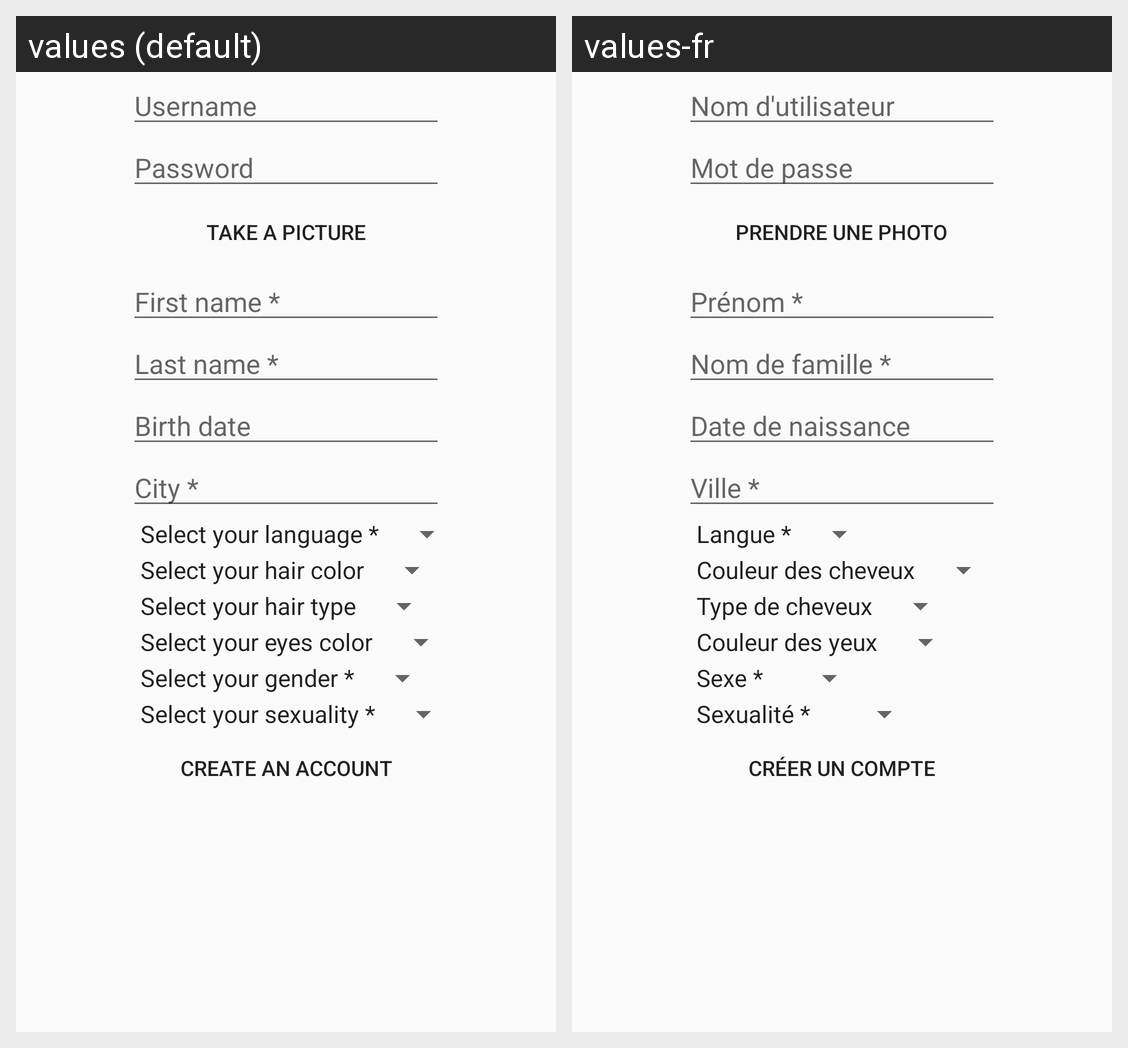

For this localized Android screen grid, give each drawn string resource with its value in every locale shown.
Android screen res/layout/account_creation.xml rendered under 2 locales, left to right: values (default), values-fr. Device: Nexus 5 (rendered at 1080×1920; each locale shown at half size, 540×960, under a caption strip naming it); theme AppTheme.
Strings drawn on this screen, with the default value and each locale's value (text and hints the layout hard-codes, and strings that could not be matched under every locale, appear in the picture but are not listed):

username
  values: Username
  values-fr: Nom d'utilisateur

password
  values: Password
  values-fr: Mot de passe

upload_picture
  values: Take a picture
  values-fr: Prendre une photo

first_name
  values: First name *
  values-fr: Prénom *

last_name
  values: Last name *
  values-fr: Nom de famille *

birth_date
  values: Birth date
  values-fr: Date de naissance

city
  values: City *
  values-fr: Ville *

create_account
  values: Create an account
  values-fr: Créer un compte
